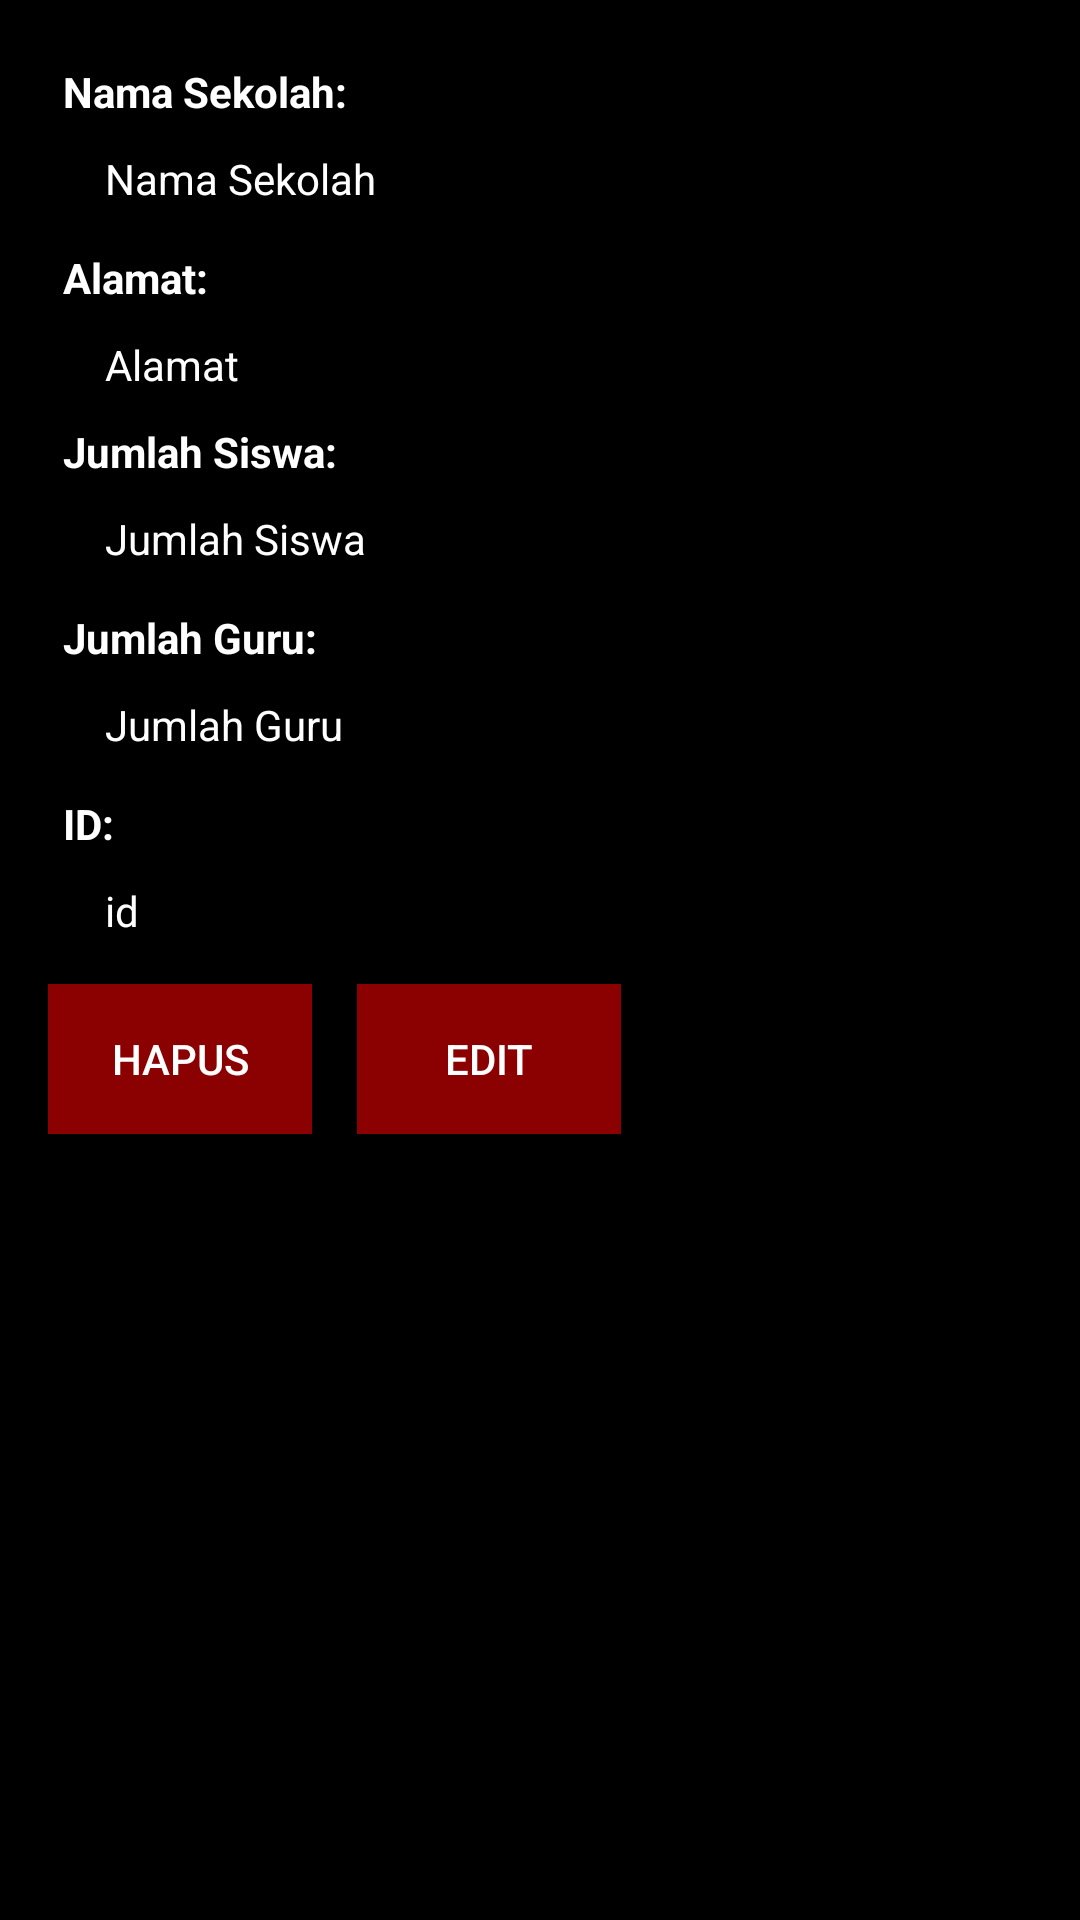

Write the Android layout XML for this screen, with the resource values it uses.
<!-- AndroidManifest.xml: application theme AppTheme -->
<!-- res/layout/activity_lihat_data.xml -->
<?xml version="1.0" encoding="utf-8"?>
<FrameLayout
    xmlns:android="http://schemas.android.com/apk/res/android"
    android:layout_width="match_parent"
    android:layout_height="wrap_content"
    android:background="@android:color/black">
    <LinearLayout
        android:layout_margin="16dp"
        android:orientation="vertical"
        android:layout_width="match_parent"
        android:layout_height="wrap_content"
        android:gravity="center_vertical">
        <TextView
            android:layout_width="wrap_content"
            android:layout_height="wrap_content"
            android:text="Nama Sekolah:"
            android:textStyle="bold"
            android:textColor="@android:color/white"
            android:padding="5dp"/>
        <TextView
            android:layout_marginLeft="14dp"
            android:id="@+id/tv_item_nama_sekolah"
            android:layout_marginBottom="4dp"
            android:layout_width="wrap_content"
            android:layout_height="wrap_content"
            android:text="Nama Sekolah"
            android:textColor="@android:color/white"
            android:padding="5dp"/>
        <TextView
            android:layout_width="wrap_content"
            android:layout_height="wrap_content"
            android:text="Alamat:"
            android:textStyle="bold"
            android:textColor="@android:color/white"
            android:padding="5dp"/>
        <TextView
            android:layout_marginLeft="14dp"
            android:id="@+id/tv_item_alamat"
            android:layout_width="wrap_content"
            android:layout_height="wrap_content"
            android:text="Alamat"
            android:textColor="@android:color/white"
            android:padding="5dp"/>
        <TextView
            android:layout_width="wrap_content"
            android:layout_height="wrap_content"
            android:text="Jumlah Siswa:"
            android:textStyle="bold"
            android:textColor="@android:color/white"
            android:padding="5dp"/>
        <TextView
            android:layout_marginLeft="14dp"
            android:id="@+id/tv_item_jml_siswa"
            android:layout_marginBottom="4dp"
            android:layout_width="wrap_content"
            android:layout_height="wrap_content"
            android:text="Jumlah Siswa"
            android:textColor="@android:color/white"
            android:padding="5dp"/>
        <TextView
            android:layout_width="wrap_content"
            android:layout_height="wrap_content"
            android:text="Jumlah Guru:"
            android:textStyle="bold"
            android:textColor="@android:color/white"
            android:padding="5dp"/>
        <TextView
            android:layout_marginLeft="14dp"
            android:id="@+id/tv_item_jml_guru"
            android:layout_marginBottom="4dp"
            android:layout_width="wrap_content"
            android:layout_height="wrap_content"
            android:text="Jumlah Guru"
            android:textColor="@android:color/white"
            android:padding="5dp"/>
        <TextView
            android:layout_width="wrap_content"
            android:layout_height="wrap_content"
            android:text="ID:"
            android:textStyle="bold"
            android:textColor="@android:color/white"
            android:padding="5dp"/>
        <TextView
            android:layout_marginLeft="14dp"
            android:id="@+id/tv_item_id"
            android:layout_width="wrap_content"
            android:layout_height="wrap_content"
            android:text="id"
            android:textColor="@android:color/white"
            android:padding="5dp"/>
        <RelativeLayout
            android:layout_width="match_parent"
            android:layout_height="match_parent">
            <Button
                android:id="@+id/btn_hapus"
                android:layout_width="wrap_content"
                android:layout_height="50dp"
                android:text="Hapus"
                android:background="#8B0000"
                android:textColor="@android:color/white"
                android:layout_marginTop="10dp"/>
            <Button
                android:id="@+id/btn_edit"
                android:layout_width="wrap_content"
                android:layout_height="50dp"
                android:text="Edit"
                android:layout_toRightOf="@id/btn_hapus"
                android:layout_marginLeft="15dp"
                android:background="#8B0000"
                android:textColor="@android:color/white"
                android:layout_marginTop="10dp"/>
        </RelativeLayout>
    </LinearLayout>
</FrameLayout>
<!-- resources referenced by this layout -->
<resources>
  <style name="AppTheme" parent="Theme.AppCompat.Light.DarkActionBar">
          
          <item name="colorPrimary">#8B0000</item>
          <item name="colorPrimaryDark">#2F4F4F</item>
          <item name="colorAccent">#CD5C5C</item>
      </style>
</resources>
